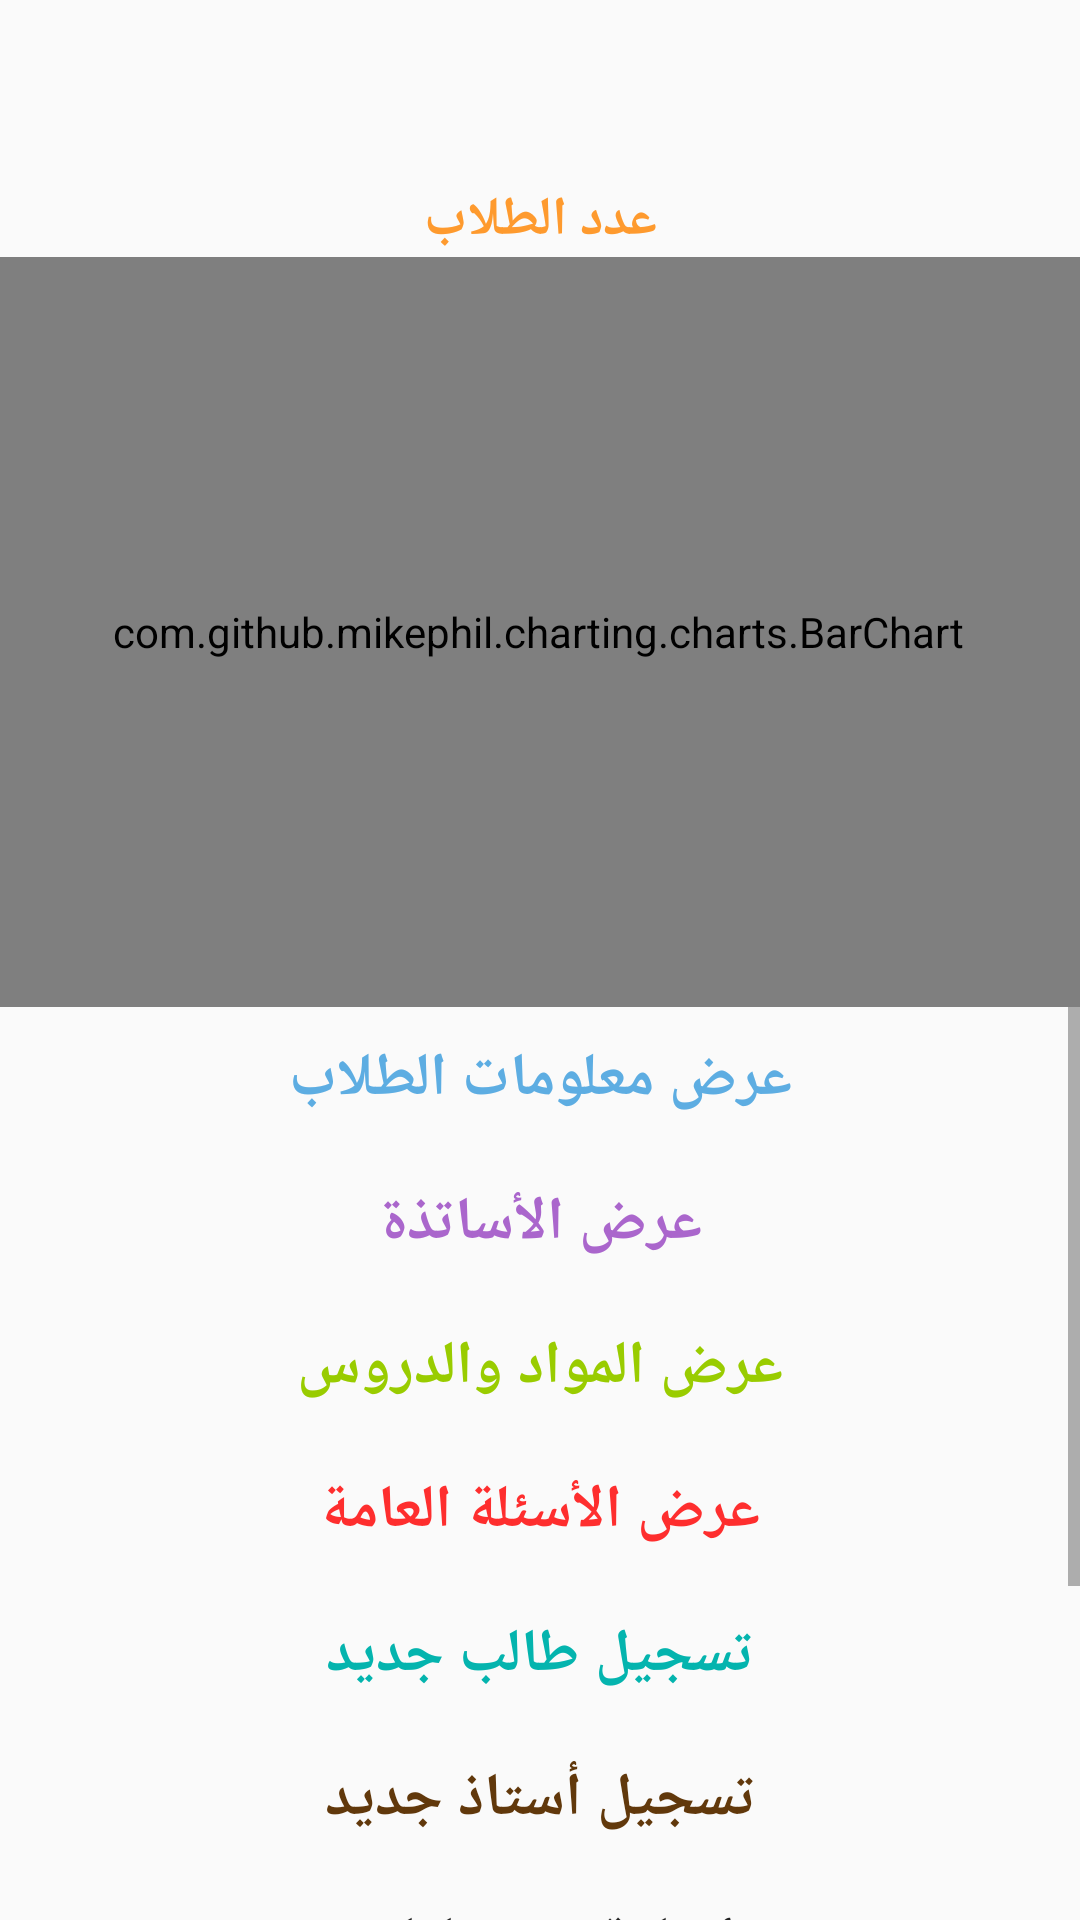

Android layout source for this screen:
<!-- AndroidManifest.xml: activity theme AppThemeMain -->
<!-- res/layout/activity_education.xml -->
<?xml version="1.0" encoding="utf-8"?>
<LinearLayout xmlns:android="http://schemas.android.com/apk/res/android"
    xmlns:tools="http://schemas.android.com/tools"
    android:layout_width="match_parent"
    android:layout_height="match_parent"
    android:orientation="vertical"
    tools:context=".EducationActivity">
    <androidx.appcompat.widget.Toolbar
        android:id="@+id/mainToolbar"
        android:layout_width="match_parent"
        android:layout_height="?android:attr/actionBarSize"
        android:layoutDirection="rtl"/>
    <TextView
        android:id="@+id/total"
        android:layout_width="match_parent"
        android:layout_height="wrap_content"
        android:textSize="18sp"
        android:gravity="center"
        android:layout_marginTop="5dp"
        android:textColor="@color/orange"
        android:textStyle="bold"
        android:text="عدد الطلاب"/>
    <com.github.mikephil.charting.charts.BarChart
        android:id="@+id/chart"
        android:layout_width="fill_parent"
        android:layout_height="250dp"
        android:background="@color/white"
        android:paddingEnd="1dp" />
    <ScrollView
        android:layout_width="match_parent"
        android:layout_height="match_parent">
        <LinearLayout
            android:layout_width="match_parent"
            android:layout_height="match_parent"
            android:orientation="vertical">
            <Button
                android:id="@+id/viewStudents"
                style="@style/Widget.AppCompat.Button.Borderless"
                android:layout_width="match_parent"
                android:layout_height="wrap_content"
                android:text="عرض معلومات الطلاب"
                android:textSize="20sp"
                android:textStyle="bold"
                android:textColor="@color/blue"
                android:theme="@style/AddNewPurBill" />
            <Button
                android:id="@+id/viewTeachers"
                style="@style/Widget.AppCompat.Button.Borderless"
                android:layout_width="match_parent"
                android:layout_height="wrap_content"
                android:text="عرض الأساتذة"
                android:textSize="20sp"
                android:textStyle="bold"
                android:textColor="@color/purple"
                android:theme="@style/AddNewSalesBill" />
            <Button
                android:id="@+id/viewSubjects"
                style="@style/Widget.AppCompat.Button.Borderless"
                android:layout_width="match_parent"
                android:layout_height="wrap_content"
                android:text="عرض المواد والدروس"
                android:textSize="20sp"
                android:textStyle="bold"
                android:textColor="@color/green"
                android:theme="@style/AddNewTemBill" />
            <Button
                android:id="@+id/viewQues"
                style="@style/Widget.AppCompat.Button.Borderless"
                android:layout_width="match_parent"
                android:layout_height="wrap_content"
                android:text="عرض الأسئلة العامة"
                android:textSize="20sp"
                android:textStyle="bold"
                android:textColor="@color/red"
                android:theme="@style/AddNewExpense" />
            <Button
                android:id="@+id/signStudent"
                style="@style/Widget.AppCompat.Button.Borderless"
                android:layout_width="match_parent"
                android:layout_height="wrap_content"
                android:text="تسجيل طالب جديد"
                android:textColor="@color/light_green"
                android:textSize="20sp"
                android:textStyle="bold"
                android:theme="@style/AddNewSubject" />

            <Button
                android:id="@+id/signTeacher"
                style="@style/Widget.AppCompat.Button.Borderless"
                android:layout_width="match_parent"
                android:layout_height="wrap_content"
                android:text="تسجيل أستاذ جديد"
                android:textColor="@color/darker_orange"
                android:textSize="20sp"
                android:textStyle="bold"
                android:theme="@style/AddNewPayment" />
            <Button
                android:id="@+id/addLesson"
                style="@style/Widget.AppCompat.Button.Borderless"
                android:layout_width="match_parent"
                android:layout_height="wrap_content"
                android:text="إضافة درس لمادة"
                android:textSize="20sp"
                android:textStyle="bold"
                android:theme="@style/SaveButton" />
            <Button
                android:id="@+id/addTut"
                style="@style/Widget.AppCompat.Button.Borderless"
                android:layout_width="match_parent"
                android:layout_height="wrap_content"
                android:text="إضافة درس تعريفي مجاني"
                android:textSize="20sp"
                android:textStyle="bold"
                android:theme="@style/SaveButton" />
            <Button
                android:id="@+id/sendAd"
                style="@style/Widget.AppCompat.Button.Borderless"
                android:layout_width="match_parent"
                android:layout_height="wrap_content"
                android:text="إرسال إعلان"
                android:textSize="20sp"
                android:textStyle="bold"
                android:theme="@style/SaveButton" />
            <Button
                android:id="@+id/viewBills"
                style="@style/Widget.AppCompat.Button.Borderless"
                android:layout_width="match_parent"
                android:layout_height="wrap_content"
                android:text="كشف حسابات الطلاب"
                android:textSize="20sp"
                android:textStyle="bold"
                android:theme="@style/SaveButton" />
        </LinearLayout>
    </ScrollView>

</LinearLayout>
<!-- resources referenced by this layout -->
<resources>
  <color name="blue">#5dade2</color>
  <color name="darker_orange">#61380B</color>
  <color name="green">#99cc00</color>
  <color name="light_green">#04b4ae</color>
  <color name="orange">#FE9A2E</color>
  <color name="purple">#aa66cc</color>
  <color name="red">#FE2E2E</color>
  <color name="white">#FFFFFF</color>
  <style name="AddNewExpense" parent="Theme.AppCompat.Light">
          <item name="colorControlHighlight">@color/light_red</item>
      </style>
  <style name="AddNewPayment" parent="Theme.AppCompat.Light">
          <item name="colorControlHighlight">@color/darker_orange</item>
      </style>
  <style name="AddNewPurBill" parent="Theme.AppCompat.Light">
          <item name="colorControlHighlight">@color/blue</item>
      </style>
  <style name="AddNewSalesBill" parent="Theme.AppCompat.Light">
          <item name="colorControlHighlight">@color/purple</item>
      </style>
  <style name="AddNewSubject" parent="Theme.AppCompat.Light">
          <item name="colorControlHighlight">@color/light_green</item>
      </style>
  <style name="AddNewTemBill" parent="Theme.AppCompat.Light">
          <item name="colorControlHighlight">@color/green</item>
      </style>
  <style name="SaveButton" parent="Theme.AppCompat.Light">
          <item name="colorControlHighlight">@color/orange</item>
      </style>
  <style name="AppThemeMain" parent="Theme.AppCompat.Light.NoActionBar">
          <item name="colorPrimary">@color/orange</item>
          <item name="colorPrimaryDark">@color/orange</item>
          <item name="colorAccent">@color/orange</item>
          <item name="android:windowContentOverlay">@null</item>
          <item name="windowActionBar">false</item>
          <item name="windowNoTitle">true</item>
          <item name="drawerArrowStyle">@style/MaterialDrawer.DrawerArrowStyle</item>
      </style>
  <color name="light_red">#FF0040</color>
  <style name="MaterialDrawer.DrawerArrowStyle" parent="Widget.AppCompat.DrawerArrowToggle">
          <item name="spinBars">true</item>
          <item name="color">@color/white</item>
      </style>
</resources>
